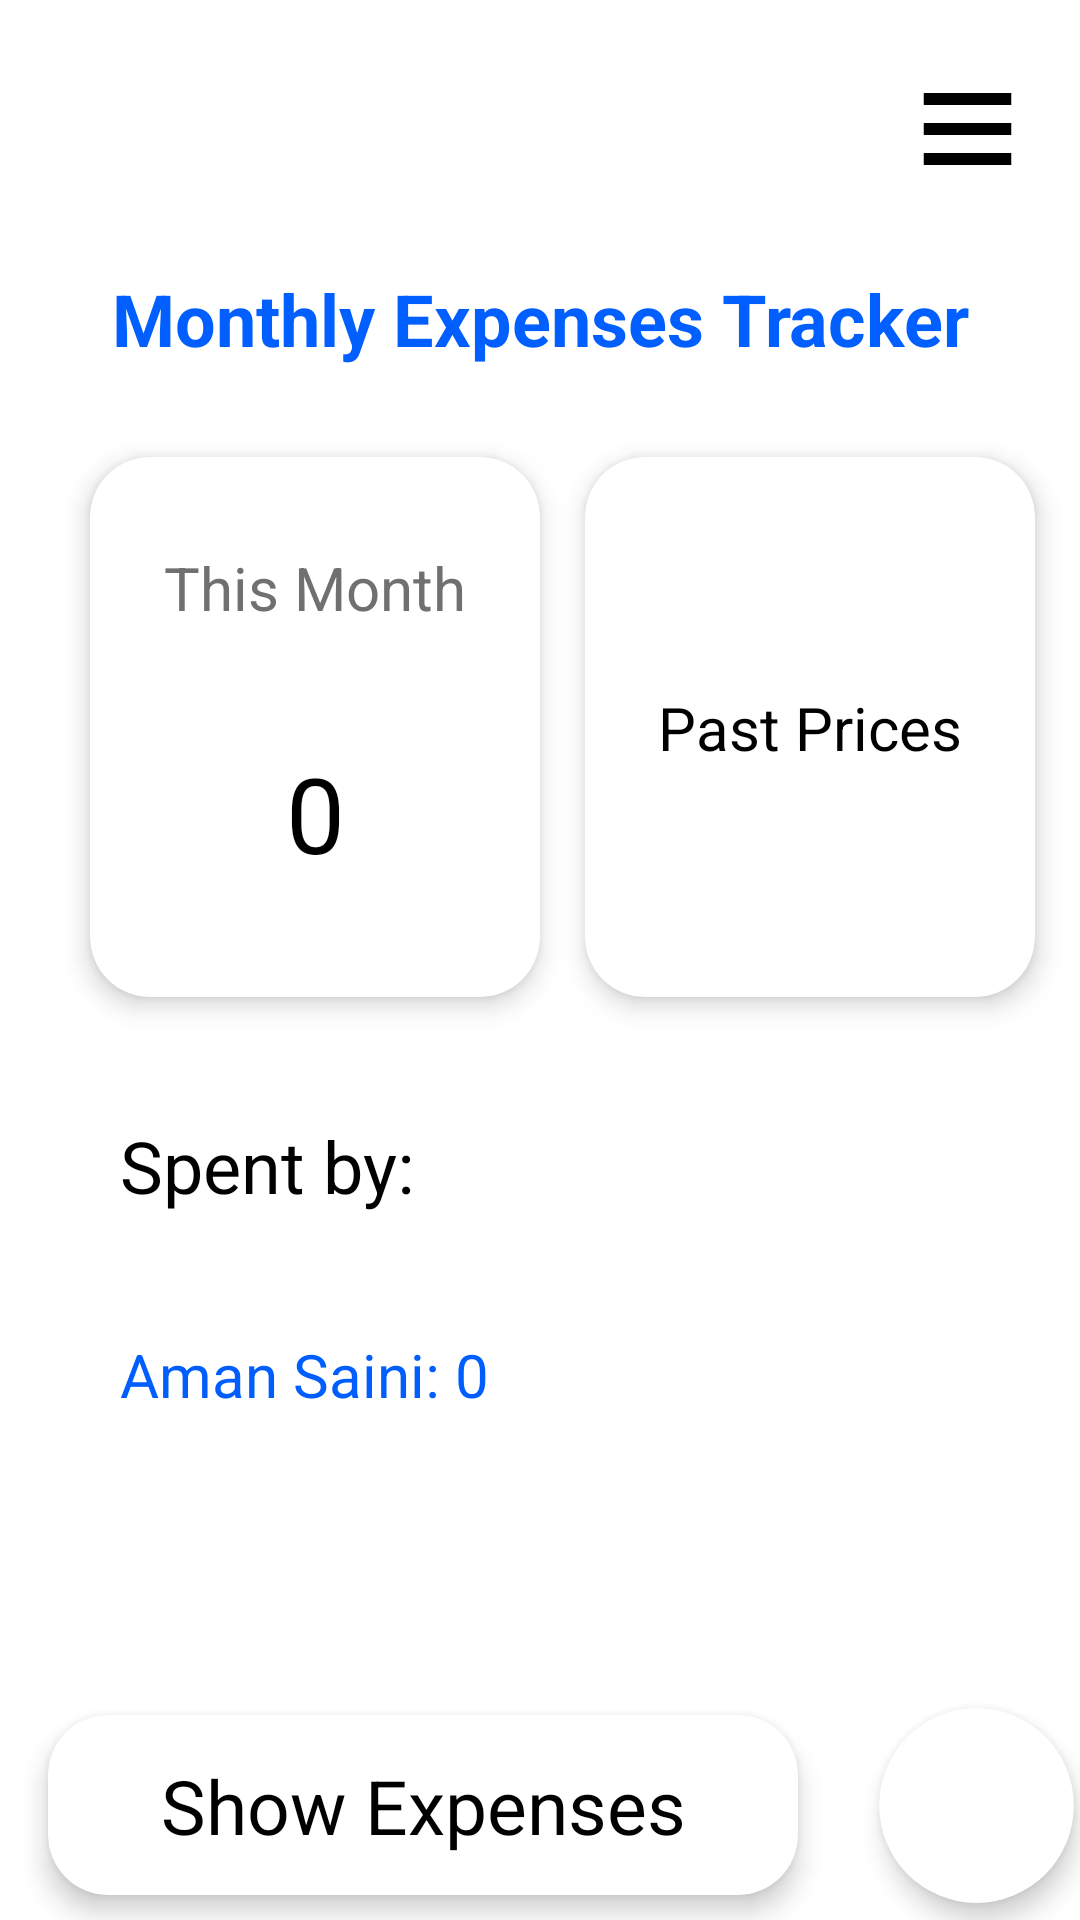

Layout XML and referenced resources for this Android screen:
<!-- AndroidManifest.xml: application theme Theme.SplitifyCloneAman -->
<!-- res/layout/activity_homescreen.xml -->
<?xml version="1.0" encoding="utf-8"?>
<androidx.constraintlayout.widget.ConstraintLayout xmlns:android="http://schemas.android.com/apk/res/android"
    xmlns:app="http://schemas.android.com/apk/res-auto"
    xmlns:tools="http://schemas.android.com/tools"
    android:layout_width="match_parent"
    android:layout_height="match_parent"
    tools:context=".HomeScreenActivity"
    android:background="@color/white">

    <androidx.appcompat.widget.AppCompatButton
        android:layout_width="35dp"
        android:layout_height="wrap_content"
        android:background="@drawable/menubutton"
        android:layout_margin="20dp"
        app:layout_constraintEnd_toEndOf="parent"
        app:layout_constraintTop_toTopOf="parent" />

    <androidx.appcompat.widget.AppCompatButton
        android:id="@+id/appCompatButton"
        android:layout_width="50dp"
        android:layout_height="50dp"
        android:layout_margin="20dp"
        android:layout_marginTop="28dp"
        android:background="@drawable/gameicon"
        app:layout_constraintStart_toStartOf="parent"
        app:layout_constraintTop_toTopOf="parent" />

    <TextView
        android:id="@+id/textView"
        android:layout_width="wrap_content"
        android:layout_height="wrap_content"
        android:layout_marginTop="90dp"
        android:text="Monthly Expenses Tracker"
        android:textColor="#015EFF"
        android:textSize="24sp"
        android:textStyle="bold"
        app:layout_constraintEnd_toEndOf="parent"
        app:layout_constraintStart_toStartOf="parent"
        app:layout_constraintTop_toTopOf="parent"/>

    <androidx.cardview.widget.CardView
        android:id="@+id/cardView2"
        android:layout_width="150dp"
        android:layout_height="180dp"
        android:layout_margin="30dp"
        app:cardCornerRadius="20dp"
        app:cardBackgroundColor="@color/white"
        app:cardElevation="5dp"
        app:layout_constraintStart_toStartOf="parent"
        app:layout_constraintTop_toBottomOf="@+id/textView" >

        <androidx.constraintlayout.widget.ConstraintLayout
            android:layout_width="match_parent"
            android:layout_height="match_parent">

            <TextView
                android:id="@+id/textView2"
                android:layout_width="wrap_content"
                android:layout_height="wrap_content"
                android:layout_marginTop="30dp"
                android:text="This Month"
                android:textSize="20sp"
                android:textColor="#707070"
                app:layout_constraintEnd_toEndOf="parent"
                app:layout_constraintStart_toStartOf="parent"
                app:layout_constraintTop_toTopOf="parent" />

            <TextView
                android:layout_width="wrap_content"
                android:layout_height="wrap_content"
                android:text="0"
                android:textColor="@color/black"
                android:textSize="35sp"
                app:layout_constraintBottom_toBottomOf="parent"
                app:layout_constraintEnd_toEndOf="parent"
                app:layout_constraintStart_toStartOf="parent"
                app:layout_constraintTop_toBottomOf="@+id/textView2" />


        </androidx.constraintlayout.widget.ConstraintLayout>
    </androidx.cardview.widget.CardView>

    <androidx.cardview.widget.CardView
        android:id="@+id/cw_pastPrices"
        android:layout_width="150dp"
        android:layout_height="180dp"
        android:layout_margin="30dp"
        android:layout_marginTop="40dp"
        app:cardCornerRadius="20dp"
        app:cardElevation="5dp"
        app:cardBackgroundColor="@color/white"
        app:layout_constraintEnd_toEndOf="parent"
        app:layout_constraintStart_toEndOf="@+id/cardView2"
        app:layout_constraintTop_toBottomOf="@+id/textView" >

        <androidx.constraintlayout.widget.ConstraintLayout
            android:layout_width="match_parent"
            android:layout_height="match_parent">

            <TextView
                android:layout_width="wrap_content"
                android:layout_height="wrap_content"
                android:text="Past Prices"
                android:textSize="20sp"
                android:textColor="@color/black"
                app:layout_constraintBottom_toBottomOf="parent"
                app:layout_constraintEnd_toEndOf="parent"
                app:layout_constraintStart_toStartOf="parent"
                app:layout_constraintTop_toTopOf="parent" />

        </androidx.constraintlayout.widget.ConstraintLayout>
    </androidx.cardview.widget.CardView>

    <TextView
        android:id="@+id/textView1"
        android:layout_width="wrap_content"
        android:layout_height="wrap_content"
        android:text="Spent by:"
        android:textColor="@color/black"
        android:layout_margin="40dp"
        android:textSize="24sp"
        app:layout_constraintStart_toStartOf="parent"
        app:layout_constraintTop_toBottomOf="@+id/cardView2" />

    <TextView
        android:id="@+id/textView3"
        android:layout_width="wrap_content"
        android:layout_height="wrap_content"
        android:layout_margin="40dp"
        android:layout_marginStart="60dp"
        android:text="Aman Saini: 0"
        android:textColor="#005EFF"
        android:textSize="20sp"
        app:layout_constraintStart_toStartOf="parent"
        app:layout_constraintTop_toBottomOf="@+id/textView1" />

    <androidx.cardview.widget.CardView
        android:id="@+id/cw_showExpenses"
        android:layout_width="250dp"
        android:layout_height="60dp"
        android:layout_marginStart="16dp"
        android:layout_marginTop="100dp"
        app:cardBackgroundColor="@color/white"
        app:cardCornerRadius="20dp"
        app:cardElevation="5dp"
        app:layout_constraintStart_toStartOf="parent"
        app:layout_constraintTop_toBottomOf="@+id/textView3">

        <androidx.constraintlayout.widget.ConstraintLayout
            android:layout_width="match_parent"
            android:layout_height="match_parent">

            <TextView
                android:layout_width="wrap_content"
                android:layout_height="wrap_content"
                android:text="Show Expenses"
                android:textColor="@color/black"
                android:textSize="25sp"
                app:layout_constraintBottom_toBottomOf="parent"
                app:layout_constraintEnd_toEndOf="parent"
                app:layout_constraintStart_toStartOf="parent"
                app:layout_constraintTop_toTopOf="parent" />

        </androidx.constraintlayout.widget.ConstraintLayout>

    </androidx.cardview.widget.CardView>

    <androidx.cardview.widget.CardView
        android:id="@+id/cw_plusbutton"
        android:layout_width="65dp"
        android:layout_height="65dp"
        android:layout_marginStart="25dp"
        android:foreground="@drawable/plus"
        app:cardBackgroundColor="@color/white"
        app:cardCornerRadius="100dp"
        app:cardElevation="5dp"
        app:layout_constraintBottom_toBottomOf="@+id/cw_showExpenses"
        app:layout_constraintEnd_toEndOf="parent"
        app:layout_constraintStart_toEndOf="@+id/cw_showExpenses"
        app:layout_constraintTop_toTopOf="@+id/cw_showExpenses">


    </androidx.cardview.widget.CardView>

</androidx.constraintlayout.widget.ConstraintLayout>
<!-- resources referenced by this layout -->
<resources>
  <!-- drawable menubutton (drawable) -->
  <vector android:height="24dp" android:tint="@color/black"
      android:viewportHeight="24" android:viewportWidth="24"
      android:width="24dp" xmlns:android="http://schemas.android.com/apk/res/android">
      <path android:fillColor="@android:color/white" android:pathData="M2,15.5v2h20v-2L2,15.5zM2,10.5v2h20v-2L2,10.5zM2,5.5v2h20v-2L2,5.5z"/>
  </vector>
  <style name="Theme.SplitifyCloneAman" parent="Base.Theme.SplitifyCloneAman" />
  <style name="Base.Theme.SplitifyCloneAman" parent="Theme.Material3.DayNight.NoActionBar">
          
          
      </style>
  <!-- not gathered from this repository: default colours our renderer supplied (Android Studio template values) -->
  <color name="black">#FF000000</color>
  <color name="white">#FFFFFFFF</color>
</resources>
